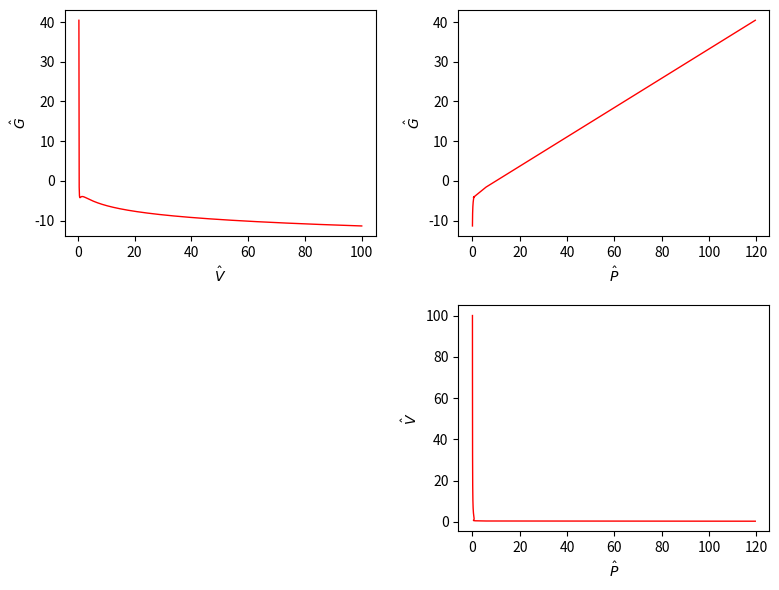
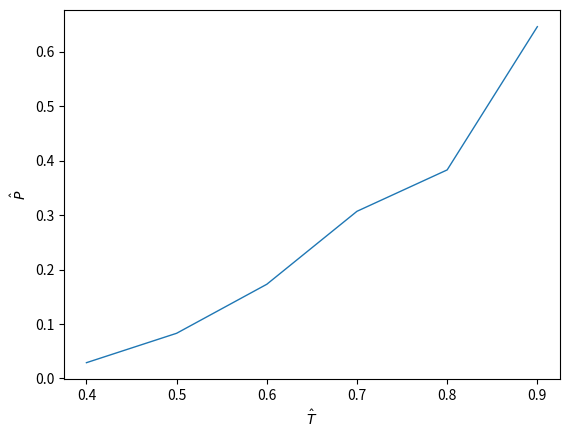
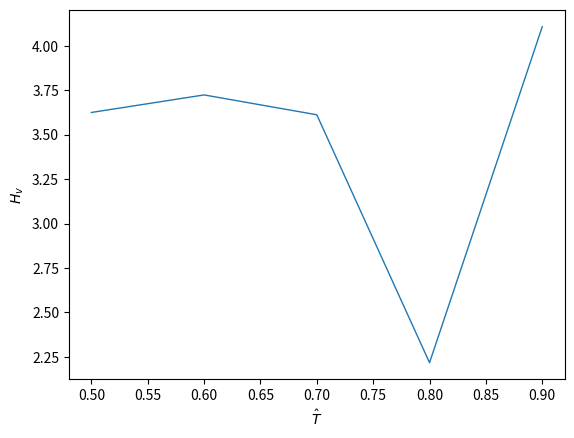

These figures' Python source, in order:
import numpy as np
import matplotlib.pyplot as plt

T = .9
V = np.linspace(.35, 100, 1000)
P = 8 * T / (3 * V - 1) - 3 / V**2
G = - 8 / 3 * T * np.log(3 * V - 1) - 6 / V + 8 * T * V / (3 * V - 1)

fig, ((ax1, ax2), (ax3, ax4)) = plt.subplots(2, 2, figsize=(8, 6))
ax1.plot(V, G, color='red', lw=1)
ax1.set_xlabel('$\hat{V}$')
ax1.set_ylabel('$\hat{G}$')
# ax1.set_xticks(np.arange(0, 7, 2))
# ax1.set_yticks(np.arange(-4.4, -3.8, .2))
# ax1.set_ylim([-4.4, -3.8])

ax2.plot(P, G, color='red', lw=1)
ax2.set_xlabel('$\hat{P}$')
ax2.set_ylabel('$\hat{G}$')
# ax2.set_xticks(np.arange(.4, .9, .2))
# ax2.set_xlim([.4, .9])
# ax2.set_xlim([-6, -5])
# ax2.set_yticks(np.arange(-4.4, -3.8, .2))
# ax2.set_ylim([-4.4, -3.8])
# ax2.set_ylim([-8.2, -8])

ax4.plot(P, V, color='red', lw=1)
ax4.set_xlabel('$\hat{P}$')
ax4.set_ylabel('$\hat{V}$')
# ax4.set_xticks(np.arange(.4, .9, .2))
# ax4.set_xlim([.4, .9])
# ax4.set_yticks(np.arange(0, 7, 2))


fig.tight_layout()
fig.delaxes(ax3)

plt.figure()
T_list = np.arange(.4, 1, .1)
P_list = np.array([.029, .083, .173, .307, .383, .646])
# plt.plot(P, V)
# plt.plot([P_list[5], P_list[5]], [P_list[5], 100])
plt.plot(T_list, P_list, lw=1)
plt.xlabel('$\hat{T}$')
plt.ylabel('$\hat{P}$')
plt.savefig('coexline.pdf')

dV_list = np.array([33.66, 13.43, 6.898, 3.852, 3.647, 1.736])

H = np.diff(P_list) / np.diff(T_list) * T_list[1:] * dV_list[1:]
print(H)
plt.figure()
plt.plot(T_list[1:], H, lw=1)
plt.xlabel('$\hat{T}$')
plt.ylabel('$H_v$')
plt.savefig('hv.pdf')
plt.show()
